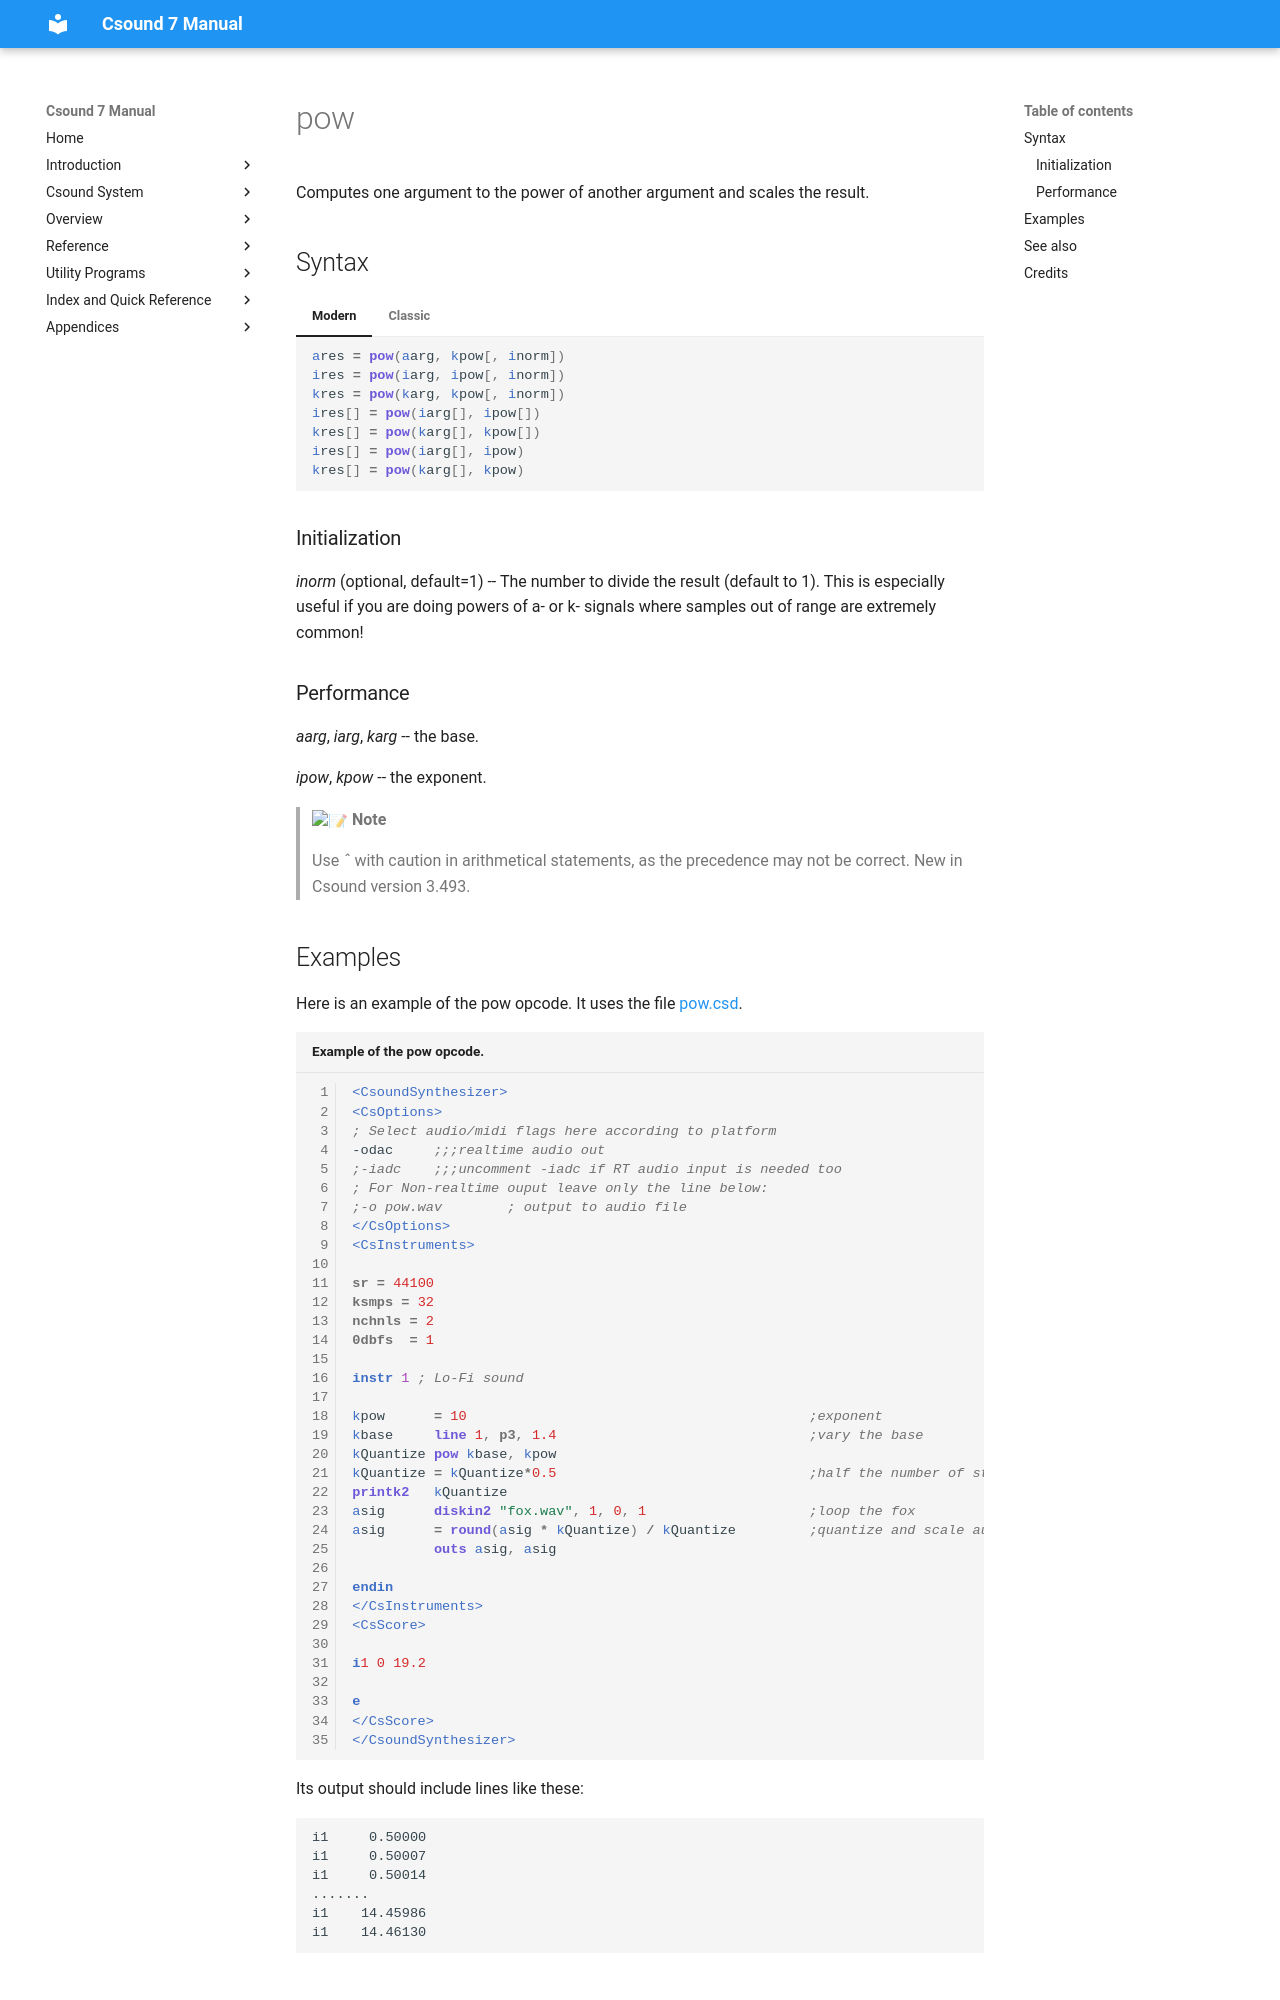

repository: csound/manual · page: opcodes/pow/index.html · generator: mkdocs

<!--
id:pow
category:Mathematical Operations:Opcode Equivalents of Functions
-->
# pow
Computes one argument to the power of another argument and scales the result.

## Syntax
=== "Modern"
    ``` csound-orc
    ares = pow(aarg, kpow[, inorm])
    ires = pow(iarg, ipow[, inorm])
    kres = pow(karg, kpow[, inorm])
    ires[] = pow(iarg[], ipow[])
    kres[] = pow(karg[], kpow[])
    ires[] = pow(iarg[], ipow)
    kres[] = pow(karg[], kpow)
    ```

=== "Classic"
    ``` csound-orc
    ares pow aarg, kpow [, inorm]
    ires pow iarg, ipow [, inorm]
    kres pow karg, kpow [, inorm]
    ires[] pow iarg[], ipow[]
    kres[] pow karg[], kpow[]
    ires[] pow iarg[], ipow
    kres[] pow karg[], kpow
    ```

### Initialization

_inorm_ (optional, default=1) -- The number to divide the result (default to 1). This is especially useful if you are doing powers of a- or k- signals where samples out of range are extremely common!

### Performance

_aarg_, _iarg_, _karg_ -- the base.

_ipow_, _kpow_ -- the exponent.

> :memo: **Note**
>
> Use _&circ;_ with caution in arithmetical statements, as the precedence may not be correct. New in Csound version 3.493.
